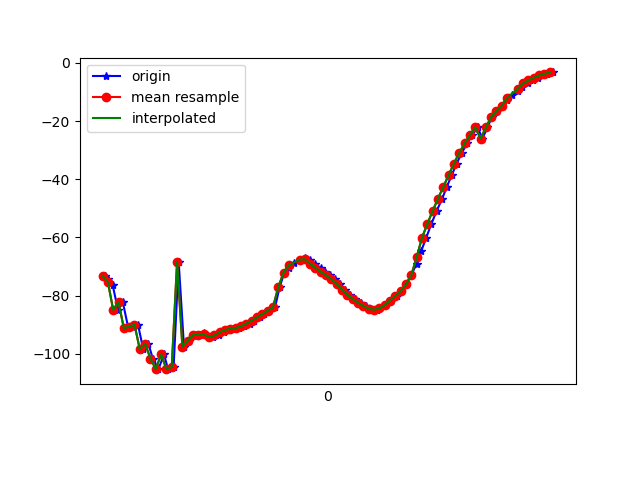

Values plotted in this chart, from the file beside it:
1618803627488, 1499311320040690, -73.280945, 82.776726, 71.52396
1618803627502, 1499311339271460, -74.21, 83.19, 72.31
1618803627518, 1499311358502230, -76.4, 82.82, 74.72
1618803627538, 1499311377733000, -84.96, 83.28, 83.02
1618803627556, 1499311396963770, -82.24, 83.11, 80.51
1618803627577, 1499311416194540, -91.26, 82.9, 89.84
1618803627594, 1499311435425310, -90.73, 83.19, 89.2
1618803627613, 1499311454656080, -89.98, 82.79, 88.71
1618803627633, 1499311473886850, -98.55, 82.81, 97.3
1618803627652, 1499311493117620, -96.56, 82.87, 95.66
1618803627669, 1499311512348390, -101.7, 82.28, 101.3
1618803627690, 1499311531579160, -105.3, 82.48, 104.9
1618803627711, 1499311550809930, -100.3, 82.28, 100.5
1618803627726, 1499311570040700, -105.3, 81.7, 105.6
1618803627747, 1499311589271470, -104.6, 81.89, 104.8
1618803627766, 1499311608502240, -68.38, 82.56, 75.82
1618803627786, 1499311627733010, -97.65, 80.83, 107.5
1618803627803, 1499311646963780, -95.52, 80.89, 105.3
1618803627822, 1499311666194550, -93.62, 80.24, 103.9
1618803627845, 1499311685425320, -93.53, 79.68, 104.2
1618803627861, 1499311704656090, -92.88, 79.47, 103.6
1618803627877, 1499311723886860, -93.78, 79.1, 104.7
1618803627896, 1499311743117630, -94.3, 78.73, 105.4
1618803627919, 1499311762348400, -93.75, 78.34, 105
1618803627935, 1499311781579170, -92.64, 77.94, 104.1
1618803627955, 1499311800809940, -91.85, 77.51, 103.4
1618803627976, 1499311820040710, -91.47, 76.99, 103.1
1618803627991, 1499311839271480, -91.23, 76.38, 102.9
1618803628013, 1499311858502250, -90.6, 75.67, 102.4
1618803628033, 1499311877733020, -89.66, 74.73, 101.7
1618803628048, 1499311896963790, -88.63, 73.52, 101.1
1618803628071, 1499311916194560, -87.55, 72.01, 100.6
1618803628087, 1499311935425330, -86.4, 70.18, 100.2
1618803628106, 1499311954656100, -85.23, 68.02, 99.9
1618803628128, 1499311973886870, -84.1, 65.6, 99.68
1618803628145, 1499311993117640, -77.18, 66.33, 99.69
1618803628163, 1499312012348410, -72.12, 59.99, 98.47
1618803628182, 1499312031579180, -70.39, 56.66, 97.4
1618803628199, 1499312050809950, -68.81, 52.95, 96.38
1618803628222, 1499312070040720, -67.65, 48.98, 95.55
1618803628240, 1499312089271490, -67.22, 44.75, 95.03
1618803628258, 1499312108502260, -67.81, 40.29, 94.92
1618803628278, 1499312127733030, -69.09, 35.71, 94.86
1618803628299, 1499312146963800, -70.5, 31.28, 94.28
1618803628316, 1499312166194570, -71.84, 27.24, 93.16
1618803628335, 1499312185554022, -73.08, 23.69, 91.71
1618803628355, 1499312204784792, -74.43, 20.65, 90.16
1618803628373, 1499312224015562, -76.07, 18.15, 88.56
1618803628391, 1499312243246332, -77.96, 16.28, 86.83
1618803628411, 1499312262477102, -79.75, 15.07, 84.93
1618803628429, 1499312281707872, -81.23, 14.51, 82.96
1618803628450, 1499312300938642, -82.5, 14.54, 81.05
1618803628468, 1499312320169412, -83.63, 15.15, 79.31
1618803628488, 1499312339400182, -84.54, 16.34, 77.67
1618803628510, 1499312358630952, -84.88, 18.01, 76.02
1618803628524, 1499312377861722, -84.41, 20.04, 74.3
1618803628544, 1499312397092492, -83.26, 22.36, 72.49
1618803628563, 1499312416323262, -81.73, 24.97, 70.56
1618803628585, 1499312435554032, -80.14, 27.88, 68.6
1618803628602, 1499312454784802, -78.43, 31.03, 66.53
1618803628620, 1499312474015572, -76.14, 34.23, 64.1
... 29 more rows
